Run: headless pygame with SDL's dummy video driver; simulated clock (each Clock.tick advances the game by its frame time, no real sleeping); random seed 0; keys injected as events and as key.get_pressed() state; no mouse input.
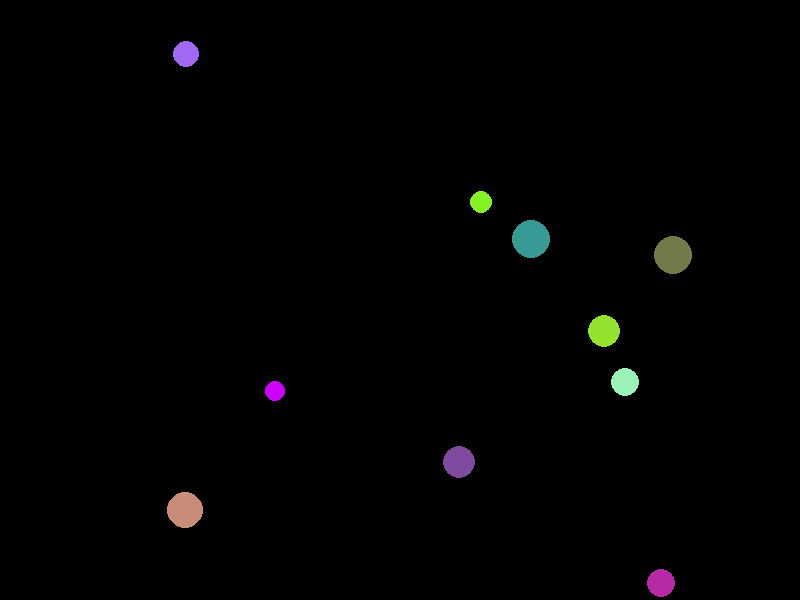
Frame 1 of 4 · flips 1–60 · no input
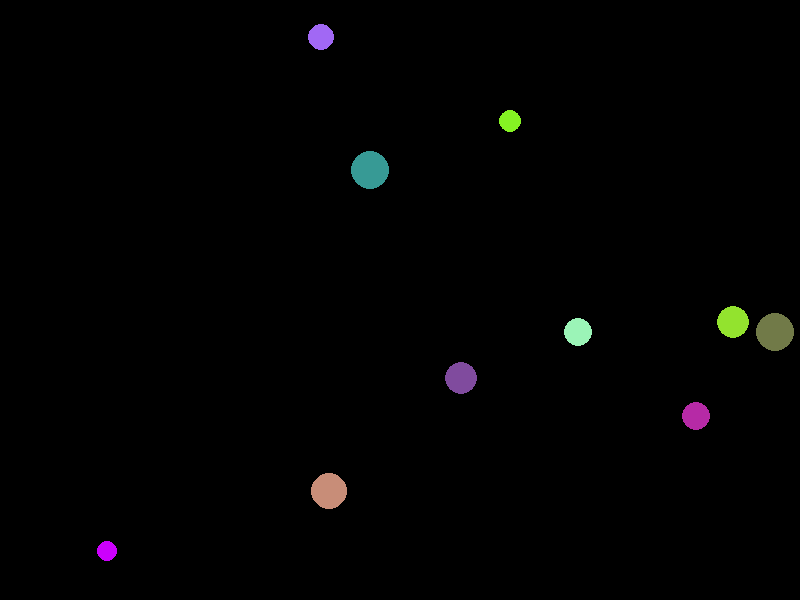
Frame 2 of 4 · flips 61–180 · tapped SPACE, RETURN · held RIGHT (→), D
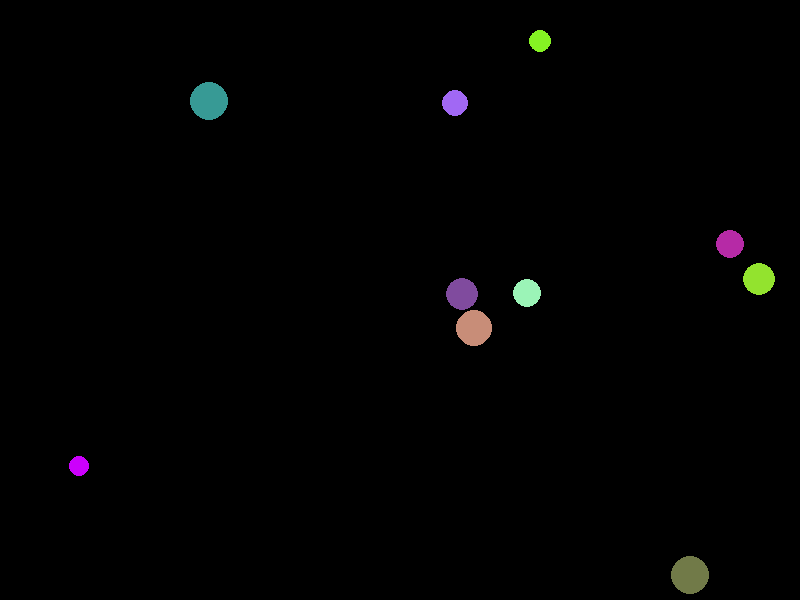
Frame 3 of 4 · flips 181–300 · held DOWN (↓), S
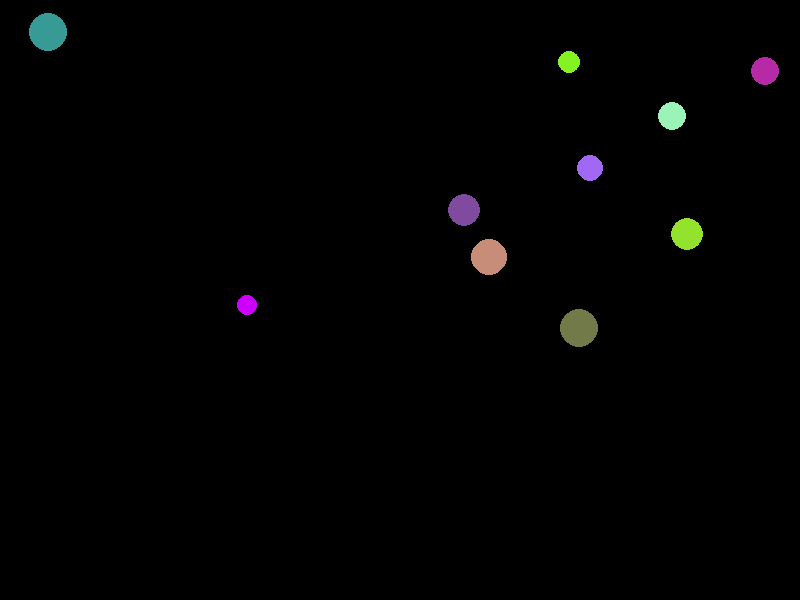
Frame 4 of 4 · flips 301–420 · held LEFT (←), A, UP (↑), W

The pygame program that drew these frames:

import pygame
import math
import random

# Clase para representar un vector en 2D
class Vector2D:
    def __init__(self, x=0.0, y=0.0):
        """Inicializa el vector con coordenadas x e y."""
        self.x = x
        self.y = y

    def __add__(self, other):
        """Suma dos vectores (sobrecarga del operador +)."""
        return Vector2D(self.x + other.x, self.y + other.y)

    def __sub__(self, other):
        """Resta dos vectores (sobrecarga del operador -)."""
        return Vector2D(self.x - other.x, self.y - other.y)

    def __mul__(self, scalar):
        """Multiplica el vector por un escalar (sobrecarga del operador *)."""
        return Vector2D(self.x * scalar, self.y * scalar)

    def __truediv__(self, scalar):
        """Divide el vector por un escalar (sobrecarga del operador /)."""
        if scalar != 0:
            return Vector2D(self.x / scalar, self.y / scalar)
        else:
            raise ValueError("No se puede dividir por 0.")

    def dot(self, other):
        """Calcula el producto punto (dot product) entre dos vectores."""
        return self.x * other.x + self.y * other.y

    def magnitude(self):
        """Calcula la magnitud (norma) del vector."""
        return math.sqrt(self.x ** 2 + self.y ** 2)

    def normalize(self):
        """Devuelve un vector unitario (dirección) del vector actual."""
        mag = self.magnitude()
        if mag != 0:
            return Vector2D(self.x / mag, self.y / mag)
        else:
            return Vector2D()

    def __repr__(self):
        """Representación del vector en formato legible."""
        return f"Vector2D({self.x}, {self.y})"

# Clase que representa un cuerpo en la simulación
class Body:
    def __init__(self, position, velocity, mass, radius, color):
        """Inicializa un cuerpo con posición, velocidad, masa, radio y color."""
        self.position = position
        self.velocity = velocity
        self.mass = mass
        self.radius = radius
        self.color = color

    def update(self, dt):
        """Actualiza la posición del cuerpo usando su velocidad."""
        self.position += self.velocity * dt

# Clase que maneja las colisiones
class Collision:
    @staticmethod
    def detect_collision(body1, body2):
        """Detecta si dos cuerpos están colisionando."""
        distance = (body1.position - body2.position).magnitude()
        return distance < (body1.radius + body2.radius)

    @staticmethod
    def resolve_collision(body1, body2):
        """Resuelve una colisión elástica entre dos cuerpos."""
        normal = body1.position - body2.position
        distance = normal.magnitude()
        
        if distance == 0:  # Evita divisiones por cero
            return
        
        # Normaliza el vector normal
        normal = normal * (1 / distance)
        
        # Calcula la velocidad relativa
        relative_velocity = body1.velocity - body2.velocity
        speed = relative_velocity.dot(normal)

        # Si los cuerpos se están separando, no hay colisión que resolver
        if speed >= 0:
            return
        
        # Cálculo del impulso (fórmula de colisión elástica)
        impulse = (2 * speed) / (body1.mass + body2.mass)
        
        # Actualiza las velocidades de ambos cuerpos
        body1.velocity -= normal * impulse * body2.mass
        body2.velocity += normal * impulse * body1.mass

# Clase que representa la simulación
class Simulation:
    def __init__(self, width, height):
        """Inicializa la simulación con una lista de cuerpos y dimensiones."""
        self.width = width
        self.height = height
        self.bodies = []

    def add_body(self, body):
        """Agrega un cuerpo a la simulación."""
        self.bodies.append(body)

    def step(self, dt=1):
        """Actualiza la simulación, incluyendo detección y resolución de colisiones."""
        for i in range(len(self.bodies)):
            self.bodies[i].update(dt)

            # Detección y resolución de colisiones con otros cuerpos
            for j in range(i + 1, len(self.bodies)):
                if Collision.detect_collision(self.bodies[i], self.bodies[j]):
                    Collision.resolve_collision(self.bodies[i], self.bodies[j])

            # Colisiones con los bordes de la pantalla
            body = self.bodies[i]
            if body.position.x - body.radius < 0 or body.position.x + body.radius > self.width:
                body.velocity.x *= -1  # Invierte la velocidad en x
            if body.position.y - body.radius < 0 or body.position.y + body.radius > self.height:
                body.velocity.y *= -1  # Invierte la velocidad en y

# Función principal que corre la simulación
def run_simulation():
    pygame.init()
    width, height = 800, 600
    screen = pygame.display.set_mode((width, height))
    pygame.display.set_caption("Simulación de Cuerpos con Colisiones Elásticas")

    simulation = Simulation(width, height)

    # Crear cuerpos aleatorios
    for _ in range(10):
        position = Vector2D(random.uniform(50, width - 50), random.uniform(50, height - 50))
        velocity = Vector2D(random.uniform(-100, 100), random.uniform(-100, 100))
        mass = random.uniform(1, 10)
        radius = random.uniform(10, 20)
        color = [random.randint(0, 255) for _ in range(3)]
        body = Body(position, velocity, mass, radius, color)
        simulation.add_body(body)

    clock = pygame.time.Clock()
    running = True

    while running:
        dt = clock.tick(60) / 1000  # 60 FPS, el tiempo delta en segundos

        for event in pygame.event.get():
            if event.type == pygame.QUIT:
                running = False

        simulation.step(dt)

        screen.fill((0, 0, 0))

        for body in simulation.bodies:
            pygame.draw.circle(screen, body.color, (int(body.position.x), int(body.position.y)), int(body.radius), 0)

        pygame.display.flip()

    pygame.quit()

if __name__ == "__main__":
    run_simulation()
